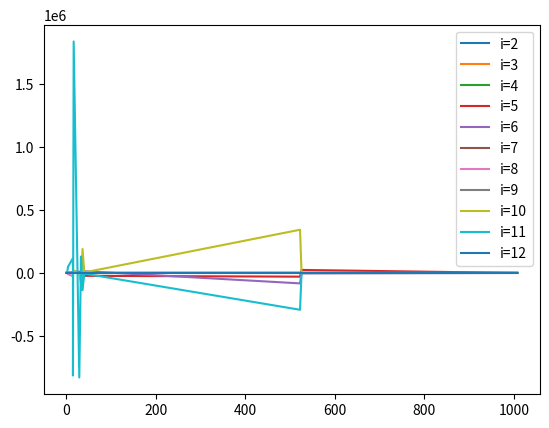

Python code for this plot:
import math
import matplotlib.pyplot as plt


# в метрах
def get_x_axis_data_arr():
    array_of_L_pr = [
        0.171, # 1
        0.171, # 2
        0.171, # 3
        0.025, # 4
        1.157, # 5
        2.087, # 6
        10.993, # 7
        0.039, # 8
        0.113, # 9
        0.676, # 10
        0.844, # 11
        12.5, # 12
        3.918, # 13
        3.364, # 14
        3.918, # 15
        482, # 16
        3.364, # 17
        482, # 18
    ]

    res = []
    for l_pr in array_of_L_pr:
        if len(res) > 0:
            res.append(l_pr + res[-1])
        else:
            res.append(l_pr)

    return res


if __name__ == "__main__":
    x_axis_data = get_x_axis_data_arr()

    i_2_data = [
        1, # 1
        0.9965, # 2
        0.9896, # 3
        0.9792, # 4
        -0.1629, # 5
        -0.1754, # 6
        -0.1982, # 7
        -0.3145, # 8
        -0.3147, # 9
        -0.3151, # 10
        -0.3155, # 11
        -0.3149, # 12
        -0.4242, # 13
        -0.4215, # 14
        -0.4578, # 15
        -0.4189, # 16
        -0.4708, # 17
        -0.0007445, # 18
    ]

    i_3_data = [
        1, # 1
        0.9944, # 2
        0.9834, # 3
        0.9669, # 4
        -0.8451, # 5
        -0.3318, # 6
        0.6059, # 7
        5.510, # 8
        5.514, # 9
        5.526, # 10
        5.535, # 11
        5.525, # 12
        10.45, # 13
        10.40, # 14
        11.92, # 15
        10.34, # 16
        12.53, # 17
        -0.01199, # 18
    ]

    i_4_data = [
        1, # 1
        0.9237, # 2
        0.7775, # 3
        0.5724, # 4
        -20.06, # 5
        192.9, # 6
        579.4, # 7
        2406, # 8
        2432, # 9
        2510, # 10
        2568, # 11
        2402, # 12
        535.1, # 13
        552.7, # 14
        -158.9, # 15
        558.3, # 16
        -634.6, # 17
        0.002913, # 18
    ]

    i_5_data = [
        1, # 1
        0.8033, # 2
        0.4499, # 3
        0.00864, # 4
        -36.77, # 5
        974.9, # 6
        2790, # 7
        9817, # 8
        10110, # 9
        11000, # 10
        11680, # 11
        9725, # 12
        -25520, # 13
        -28230, # 14
        -22630, # 15
        -29320, # 16
        23990, # 17
        0.07898, # 18
    ]

    i_6_data = [
        1, # 1
        0.4637, # 2
        -0.3192, # 3
        -0.9324, # 4
        -10.66, # 5
        790.9, # 6
        2183, # 7
        4165, # 8
        4583, # 9
        6014, # 10
        7152, # 11
        4009, # 12
        -51230, # 13
        -73260, # 14
        13870, # 15
        -82600, # 16
        -3129, # 17
        0.4665, # 18
    ]

    i_7_data = [
        1, # 1
        0.4063, # 2
        -0.4267, # 3
        -1.008, # 4
        0.0009740, # 5
        0.001386, # 6
        0.002, # 7
        -0.0001773, # 8
        -0.000198, # 9
        -0.00027, # 10
        -0.0003278, # 11
        -0.0001771, # 12
        0.0002093, # 13
        0.0003091, # 14
        -0.00004701, # 15
        0.0003536, # 16
        0.000009634, # 17
        -0.000000001783, # 18
    ]

    i_8_data = [
        1, # 1
        0.0492, # 2
        -0.0948, # 3
        -1.051, # 4
        72.71, # 5
        -9618, # 6
        -25770, # 7
        874.7, # 8
        1116, # 9
        2097, # 10
        2922, # 11
        879.2, # 12
        -143.7, # 13
        -319.3, # 14
        16.56, # 15
        -402, # 16
        -1.967, # 17
        0.001238, # 18
    ]

    i_9_data = [
        1, # 1
        -1.015, # 2
        -1.001, # 3
        1.014, # 4
        -0.0002904, # 5
        -0.0001254, # 6
        0.0002188, # 7
        0.00002026, # 8
        0.00001508, # 9
        -0.00002921, # 10
        -0.00007267, # 11
        0.00002103, # 12
        0.0001383, # 13
        -0.0003029, # 14
        -0.00000657, # 15
        -0.0005451, # 16
        0.0000003462, # 17
        0.000000000788, # 18
    ]

    i_10_data = [
        1, # 1
        -1.019, # 2
        -0.9971, # 3
        1.022, # 4
        -1.311, # 5
        370, # 6
        921.5, # 7
        -4643, # 8
        3467, # 9
        6632, # 10
        16550, # 11
        -4996, # 12
        -87520, # 13
        189900, # 14
        4150, # 15
        342300, # 16
        -218.2, # 17
        -0.4938, # 18
    ]

    i_11_data = [
        1, # 1
        -1.411, # 2
        -0.4477, # 3
        1.586, # 4
        -144.5, # 5
        48720, # 6
        118000, # 7
        -812100, # 8
        -731500, # 9
        521600, # 10
        1833000, # 11
        -827600, # 12
        130300, # 13
        -136200, # 14
        -5085, # 15
        -291500, # 16
        222.1, # 17
        0.3522, # 18
    ]

    i_12_data = [
        1, # 1
        -2.441, # 2
        2.449, # 3
        -1.020, # 4
        0.0001709, # 5
        0.0001112, # 6
        -0.0000624, # 7
        0.00000255, # 8
        0.000002798, # 9
        0.00000007114, # 10
        -0.00000338, # 11
        0.000002626, # 12
        -0.0000001621, # 13
        0.00000004434, # 14
        0.000000004319, # 15
        0.0000001875, # 16
        -0.0000000001304, # 17
        -0.0000000000001587, # 18
    ]

    plt.plot(x_axis_data, i_2_data, label='i=2')
    plt.plot(x_axis_data, i_3_data, label='i=3')
    plt.plot(x_axis_data, i_4_data, label='i=4')
    plt.plot(x_axis_data, i_5_data, label='i=5')
    plt.plot(x_axis_data, i_6_data, label='i=6')
    plt.plot(x_axis_data, i_7_data, label='i=7')
    plt.plot(x_axis_data, i_8_data, label='i=8')
    plt.plot(x_axis_data, i_9_data, label='i=9')
    plt.plot(x_axis_data, i_10_data, label='i=10')
    plt.plot(x_axis_data, i_11_data, label='i=11')
    plt.plot(x_axis_data, i_12_data, label='i=12')
    plt.legend(loc="upper right")

    plt.show()